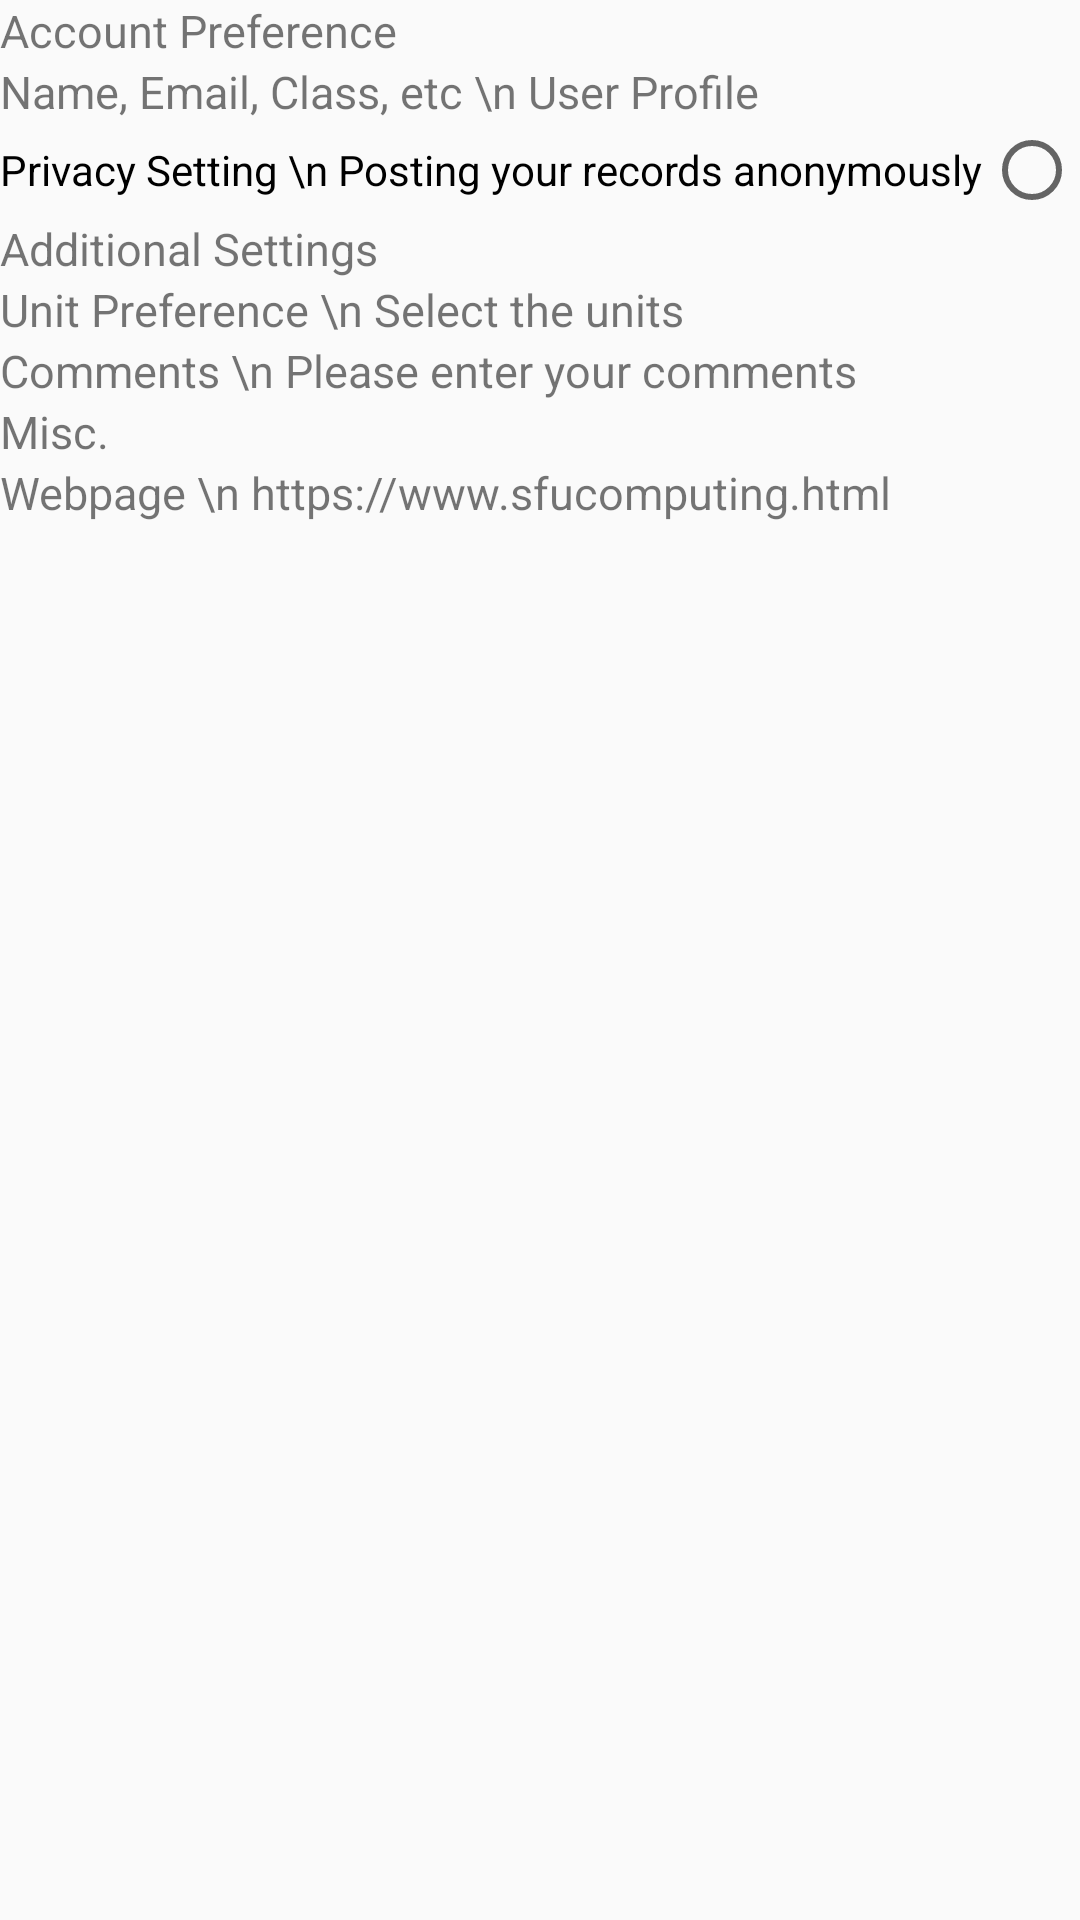

Produce the Android XML layout that renders to this screen, including the resource entries it uses.
<!-- AndroidManifest.xml: application theme Theme.HaAnh_Le_MyRuns2 -->
<!-- res/layout/fragment_setting.xml -->
<?xml version="1.0" encoding="utf-8"?>
<LinearLayout xmlns:android="http://schemas.android.com/apk/res/android"
    xmlns:tools="http://schemas.android.com/tools"
    android:layout_width="match_parent"
    android:layout_height="match_parent"
    android:orientation="vertical">

    <TextView
        android:layout_width="match_parent"
        android:layout_height="wrap_content"
        android:textSize="15dp"
        android:text="Account Preference" />

    <TextView
        android:layout_width="match_parent"
        android:layout_height="wrap_content"
        android:textSize="15dp"
        android:text="Name, Email, Class, etc \n User Profile" />

    <RadioButton
        android:layout_width="match_parent"
        android:layout_height="wrap_content"
        android:layoutDirection="rtl"
        android:text="Privacy Setting \n Posting your records anonymously"/>


    <TextView
        android:layout_width="match_parent"
        android:layout_height="wrap_content"
        android:textSize="15dp"
        android:text="Additional Settings" />

    <TextView
        android:layout_width="match_parent"
        android:layout_height="wrap_content"
        android:textSize="15dp"
        android:text="Unit Preference \n Select the units" />

    <TextView
        android:layout_width="match_parent"
        android:layout_height="wrap_content"
        android:textSize="15dp"
        android:text="Comments \n Please enter your comments"/>


    <TextView
        android:layout_width="match_parent"
        android:layout_height="wrap_content"
        android:textSize="15dp"
        android:text="Misc." />

    <TextView
        android:layout_width="match_parent"
        android:layout_height="wrap_content"
        android:textSize="15dp"
        android:text="Webpage \n https://www.sfucomputing.html" />

</LinearLayout>
<!-- resources referenced by this layout -->
<resources>
  <style name="Theme.HaAnh_Le_MyRuns2" parent="Theme.AppCompat.Light.NoActionBar">
          
          <item name="colorPrimary">@color/purple_500</item>
          <item name="colorPrimaryVariant">@color/purple_700</item>
          <item name="colorOnPrimary">@color/white</item>
          
          <item name="colorSecondary">@color/teal_200</item>
          <item name="colorSecondaryVariant">@color/teal_700</item>
          <item name="colorOnSecondary">@color/black</item>
          
          <item name="android:statusBarColor" tools:targetApi="l">?attr/colorPrimaryVariant</item>
          
      </style>
  <!-- not gathered from this repository: default colours our renderer supplied (Android Studio template values) -->
  <color name="purple_500">#FF6200EE</color>
  <color name="purple_700">#FF3700B3</color>
  <color name="teal_200">#FF03DAC5</color>
  <color name="teal_700">#FF018786</color>
  <color name="black">#FF000000</color>
  <color name="white">#FFFFFFFF</color>
</resources>
